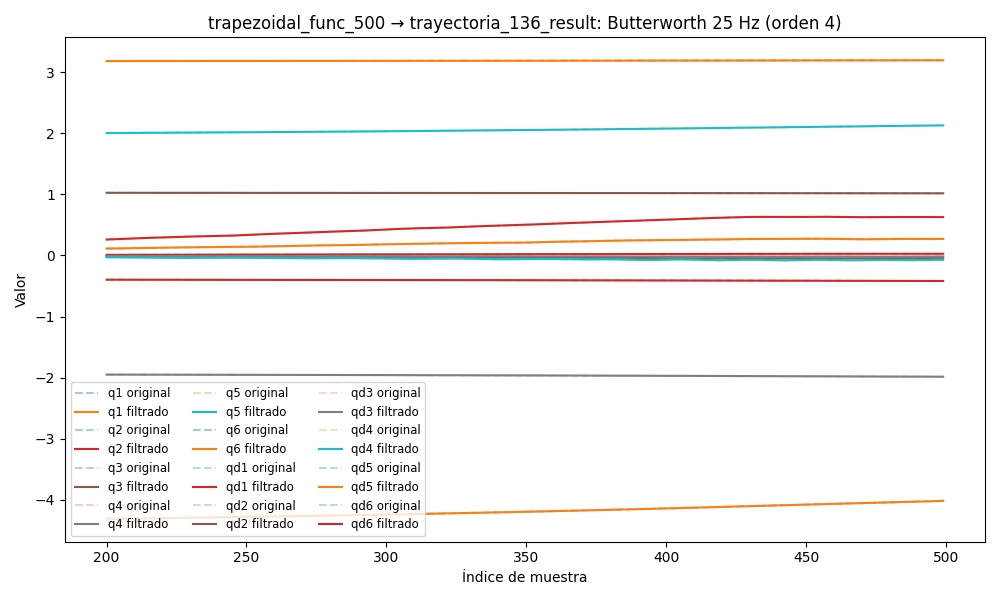

The data file committed next to this chart (first rows):
timestamp, q1, q2, q3, q4, q5, q6, qd1, qd2, qd3, qd4, qd5, qd6, tau1, tau2, tau3, tau4, tau5, tau6
1749057262, 3.183, -0.3941, 1.028, -1.947, 1.988, -4.355, -0.004432, -0.002466, -0.0001822, 0.0008398, 0.0002793, 0.004595, 0.05294, -1.904, -1.201, -0.5759, 0.04919, 0.01625
1749057262, 3.183, -0.3942, 1.028, -1.947, 1.988, -4.355, -0.004041, -0.002248, -0.0001767, 0.0008079, 0.0003524, 0.00432, 0.05352, -1.936, -1.219, -0.5671, 0.0305, -0.01372
1749057262, 3.183, -0.3942, 1.028, -1.947, 1.988, -4.355, -0.003654, -0.002035, -0.0001766, 0.000776, 0.0004172, 0.004045, 0.05352, -1.936, -1.219, -0.5671, 0.0305, -0.01372
1749057262, 3.183, -0.3942, 1.028, -1.947, 1.988, -4.355, -0.003275, -0.001829, -0.0001858, 0.0007437, 0.0004714, 0.003773, 0.04304, -1.896, -1.208, -0.5777, 0.03372, 0.00376
1749057262, 3.183, -0.3942, 1.028, -1.947, 1.988, -4.355, -0.002908, -0.001632, -0.0002074, 0.000711, 0.0005137, 0.003507, 0.03629, -1.894, -1.208, -0.5651, 0.03488, 0.007153
1749057262, 3.183, -0.3942, 1.028, -1.947, 1.988, -4.355, -0.002557, -0.001449, -0.0002434, 0.0006778, 0.0005442, 0.003251, 0.03629, -1.894, -1.208, -0.5651, 0.03488, 0.007153
1749057262, 3.183, -0.3942, 1.028, -1.947, 1.988, -4.355, -0.002225, -0.001279, -0.0002943, 0.0006443, 0.0005646, 0.003007, 0.03098, -1.889, -1.212, -0.585, 0.02622, 0.01112
1749057262, 3.183, -0.3942, 1.028, -1.947, 1.988, -4.355, -0.001915, -0.001125, -0.0003595, 0.0006106, 0.0005779, 0.002778, 0.04361, -1.887, -1.21, -0.5891, 0.05556, 0.009529
1749057262, 3.183, -0.3942, 1.028, -1.947, 1.988, -4.355, -0.001629, -0.0009869, -0.0004365, 0.0005771, 0.0005885, 0.002568, 0.04361, -1.887, -1.21, -0.5891, 0.05556, 0.009529
1749057262, 3.183, -0.3942, 1.028, -1.947, 1.988, -4.355, -0.001371, -0.0008646, -0.000522, 0.0005441, 0.0006015, 0.002379, 0.02686, -1.868, -1.224, -0.5741, 0.04143, -0.003659
1749057262, 3.183, -0.3942, 1.028, -1.947, 1.988, -4.355, -0.001142, -0.0007576, -0.0006113, 0.0005121, 0.000622, 0.00221, 0.02686, -1.868, -1.224, -0.5741, 0.04143, -0.003659
1749057262, 3.183, -0.3942, 1.028, -1.947, 1.988, -4.355, -0.0009416, -0.0006648, -0.0006994, 0.0004814, 0.0006551, 0.002063, 0.05119, -1.854, -1.208, -0.5858, 0.05836, -0.01178
1749057262, 3.183, -0.3942, 1.028, -1.947, 1.988, -4.355, -0.0007707, -0.0005847, -0.0007813, 0.0004524, 0.0007046, 0.001936, 0.05046, -1.838, -1.222, -0.5807, 0.03789, 0.02368
1749057262, 3.183, -0.3942, 1.028, -1.947, 1.988, -4.355, -0.0006281, -0.0005157, -0.0008523, 0.0004254, 0.0007731, 0.001826, 0.05046, -1.838, -1.222, -0.5807, 0.03789, 0.02368
1749057262, 3.183, -0.3942, 1.028, -1.947, 1.988, -4.355, -0.000512, -0.000456, -0.000909, 0.0004004, 0.0008609, 0.00173, 0.05381, -1.815, -1.21, -0.5817, 0.05244, 0.02891
1749057262, 3.183, -0.3942, 1.028, -1.947, 1.988, -4.355, -0.0004199, -0.0004042, -0.000949, 0.0003777, 0.0009661, 0.001642, 0.04562, -1.809, -1.223, -0.5843, 0.03905, -0.008948
1749057262, 3.183, -0.3942, 1.028, -1.947, 1.988, -4.355, -0.0003487, -0.0003587, -0.0009716, 0.0003572, 0.001084, 0.001555, 0.04562, -1.809, -1.223, -0.5843, 0.03905, -0.008948
1749057262, 3.183, -0.3942, 1.028, -1.947, 1.988, -4.355, -0.0002952, -0.0003184, -0.0009773, 0.0003389, 0.001209, 0.001464, 0.08637, -1.795, -1.218, -0.5843, 0.04689, 0.008322
1749057262, 3.183, -0.3942, 1.028, -1.947, 1.988, -4.355, -0.0002557, -0.0002824, -0.0009684, 0.0003226, 0.001331, 0.001361, 0.08637, -1.795, -1.218, -0.5843, 0.04689, 0.008322
1749057262, 3.183, -0.3942, 1.028, -1.947, 1.988, -4.355, -0.000227, -0.0002499, -0.000948, 0.0003081, 0.001442, 0.001239, 0.05529, -1.805, -1.228, -0.5815, 0.04605, 0.0003556
1749057262, 3.183, -0.3942, 1.028, -1.947, 1.988, -4.355, -0.0002058, -0.0002206, -0.0009199, 0.0002952, 0.001531, 0.001092, 0.07377, -1.784, -1.226, -0.591, 0.03566, -0.002992
1749057262, 3.183, -0.3942, 1.028, -1.947, 1.988, -4.355, -0.0001893, -0.0001939, -0.0008885, 0.0002837, 0.00159, 0.0009164, 0.07377, -1.784, -1.226, -0.591, 0.03566, -0.002992
1749057262, 3.183, -0.3942, 1.028, -1.947, 1.988, -4.355, -0.0001748, -0.0001693, -0.0008582, 0.0002734, 0.001612, 0.0007115, 0.06855, -1.787, -1.22, -0.5838, 0.05187, 0.0004707
1749057262, 3.183, -0.3942, 1.028, -1.947, 1.988, -4.355, -0.0001602, -0.0001462, -0.0008328, 0.000264, 0.001592, 0.0004805, 0.07709, -1.762, -1.244, -0.5826, 0.04999, -0.005826
1749057262, 3.183, -0.3942, 1.028, -1.947, 1.988, -4.355, -0.0001435, -0.0001236, -0.0008158, 0.0002554, 0.001531, 0.0002317, 0.08212, -1.772, -1.231, -0.6006, 0.05726, -0.001168
1749057262, 3.183, -0.3942, 1.028, -1.947, 1.988, -4.355, -0.000123, -0.0001005, -0.0008098, 0.0002474, 0.001434, -2.1283109010807176e-05, 0.08786, -1.745, -1.234, -0.5876, 0.04984, 0.01417
1749057262, 3.183, -0.3942, 1.028, -1.947, 1.988, -4.355, -9.724382349287211e-05, -7.555825765745711e-05, -0.0008168, 0.0002401, 0.001309, -0.0002588, 0.08786, -1.745, -1.234, -0.5876, 0.04984, 0.01417
1749057262, 3.183, -0.3942, 1.028, -1.947, 1.988, -4.355, -6.461959257421494e-05, -4.740513128461222e-05, -0.0008376, 0.0002332, 0.00117, -0.0004556, 0.08419, -1.76, -1.235, -0.6037, 0.05438, 0.005073
1749057262, 3.183, -0.3942, 1.028, -1.947, 1.988, -4.355, -2.354492029518586e-05, -1.4717187479423048e-05, -0.0008724, 0.0002268, 0.001038, -0.000582, 0.08601, -1.742, -1.235, -0.5941, 0.04495, -0.007544
1749057262, 3.183, -0.3942, 1.028, -1.947, 1.988, -4.355, 2.7678360326777752e-05, 2.360830900423714e-05, -0.0009207, 0.0002208, 0.0009331, -0.0006049, 0.07152, -1.727, -1.237, -0.5945, 0.05199, 0.002705
1749057262, 3.183, -0.3942, 1.028, -1.947, 1.988, -4.355, 9.085172240196847e-05, 6.827190471285526e-05, -0.0009815, 0.0002152, 0.0008819, -0.0004903, 0.1281, -1.711, -1.225, -0.5884, 0.05795, 0.009916
1749057262, 3.183, -0.3942, 1.028, -1.947, 1.988, -4.355, 0.0001678, 0.0001194, -0.001053, 0.0002099, 0.0009107, -0.0002059, 0.1281, -1.711, -1.225, -0.5884, 0.05795, 0.009916
1749057262, 3.183, -0.3942, 1.028, -1.947, 1.988, -4.355, 0.0002604, 0.0001765, -0.001135, 0.0002049, 0.001046, 0.000276, 0.1229, -1.73, -1.235, -0.6008, 0.06575, 0.02943
1749057262, 3.183, -0.3942, 1.028, -1.947, 1.988, -4.355, 0.0003701, 0.0002383, -0.001224, 0.0002001, 0.001311, 0.0009752, 0.1239, -1.692, -1.237, -0.5842, 0.07616, 0.02147
1749057262, 3.183, -0.3942, 1.028, -1.947, 1.988, -4.355, 0.000498, 0.0003028, -0.001319, 0.0001954, 0.001726, 0.001901, 0.1239, -1.692, -1.237, -0.5842, 0.07616, 0.02147
1749057262, 3.183, -0.3942, 1.028, -1.947, 1.988, -4.355, 0.0006447, 0.0003676, -0.001419, 0.0001906, 0.002306, 0.003049, 0.1215, -1.695, -1.233, -0.5749, 0.07247, 0.04531
1749057262, 3.183, -0.3942, 1.028, -1.947, 1.988, -4.355, 0.0008096, 0.0004299, -0.001522, 0.0001856, 0.003057, 0.004401, 0.1227, -1.691, -1.233, -0.5984, 0.08028, 0.06114
1749057262, 3.183, -0.3942, 1.028, -1.947, 1.988, -4.355, 0.0009913, 0.0004869, -0.001627, 0.0001805, 0.003977, 0.005927, 0.1461, -1.677, -1.231, -0.5858, 0.09881, 0.05967
1749057262, 3.183, -0.3942, 1.028, -1.947, 1.988, -4.355, 0.001187, 0.0005359, -0.001731, 0.000175, 0.005055, 0.007581, 0.1518, -1.678, -1.236, -0.6031, 0.09748, 0.05388
1749057262, 3.183, -0.3942, 1.028, -1.947, 1.988, -4.355, 0.001393, 0.0005747, -0.001834, 0.0001691, 0.00627, 0.009309, 0.1376, -1.675, -1.227, -0.6006, 0.09834, 0.054
1749057262, 3.183, -0.3942, 1.028, -1.947, 1.988, -4.355, 0.001603, 0.0006018, -0.001932, 0.0001628, 0.007593, 0.01105, 0.1519, -1.673, -1.223, -0.6, 0.09516, 0.04255
1749057262, 3.183, -0.3942, 1.028, -1.947, 1.988, -4.355, 0.001812, 0.0006162, -0.002025, 0.0001563, 0.008989, 0.01275, 0.1716, -1.678, -1.233, -0.5818, 0.1097, 0.06771
1749057262, 3.183, -0.3942, 1.028, -1.947, 1.988, -4.355, 0.002014, 0.0006179, -0.00211, 0.0001497, 0.01041, 0.01435, 0.1716, -1.678, -1.233, -0.5818, 0.1097, 0.06771
1749057262, 3.183, -0.3942, 1.028, -1.947, 1.988, -4.355, 0.0022, 0.0006073, -0.002184, 0.0001433, 0.01183, 0.01579, 0.1305, -1.667, -1.241, -0.603, 0.101, 0.09074
1749057262, 3.183, -0.3942, 1.028, -1.947, 1.988, -4.354, 0.002366, 0.0005856, -0.002248, 0.0001374, 0.01317, 0.01704, 0.1305, -1.667, -1.241, -0.603, 0.101, 0.09074
1749057262, 3.183, -0.3942, 1.028, -1.947, 1.988, -4.354, 0.002507, 0.0005541, -0.002299, 0.0001324, 0.01441, 0.01809, 0.1673, -1.686, -1.231, -0.6105, 0.09324, 0.0772
1749057262, 3.183, -0.3942, 1.028, -1.947, 1.988, -4.354, 0.00262, 0.0005148, -0.002337, 0.0001287, 0.0155, 0.01892, 0.1681, -1.68, -1.241, -0.5953, 0.07963, 0.06847
1749057262, 3.183, -0.3942, 1.028, -1.947, 1.988, -4.354, 0.002701, 0.0004696, -0.002364, 0.0001267, 0.0164, 0.01955, 0.1833, -1.687, -1.231, -0.589, 0.07912, 0.06909
1749057262, 3.183, -0.3942, 1.028, -1.947, 1.988, -4.354, 0.002751, 0.0004206, -0.002379, 0.0001265, 0.01708, 0.02, 0.1983, -1.709, -1.234, -0.6151, 0.09301, 0.07153
1749057262, 3.183, -0.3942, 1.028, -1.947, 1.988, -4.354, 0.00277, 0.0003698, -0.002385, 0.0001284, 0.01751, 0.0203, 0.1619, -1.73, -1.239, -0.6221, 0.06744, 0.09101
1749057262, 3.183, -0.3942, 1.028, -1.947, 1.988, -4.354, 0.00276, 0.000319, -0.002383, 0.0001321, 0.01769, 0.02051, 0.1619, -1.73, -1.239, -0.6221, 0.06744, 0.09101
1749057262, 3.183, -0.3942, 1.028, -1.947, 1.988, -4.354, 0.002722, 0.0002699, -0.002375, 0.0001372, 0.01762, 0.02066, 0.164, -1.754, -1.233, -0.6222, 0.07377, 0.09574
1749057262, 3.183, -0.3942, 1.028, -1.947, 1.988, -4.354, 0.002659, 0.0002239, -0.002362, 0.0001428, 0.01729, 0.02081, 0.164, -1.754, -1.233, -0.6222, 0.07377, 0.09574
1749057262, 3.183, -0.3942, 1.028, -1.947, 1.988, -4.354, 0.002573, 0.0001823, -0.002346, 0.0001474, 0.01674, 0.021, 0.1726, -1.763, -1.239, -0.6452, 0.07206, 0.08762
1749057262, 3.183, -0.3942, 1.028, -1.947, 1.988, -4.354, 0.002467, 0.0001456, -0.002327, 0.0001493, 0.016, 0.02125, 0.1939, -1.785, -1.237, -0.6258, 0.06202, 0.1005
1749057262, 3.183, -0.3942, 1.028, -1.947, 1.988, -4.354, 0.002345, 0.0001143, -0.002305, 0.000146, 0.0151, 0.02159, 0.1855, -1.815, -1.226, -0.6516, 0.05059, 0.1135
1749057262, 3.183, -0.3942, 1.028, -1.947, 1.988, -4.354, 0.002208, 8.828818206220953e-05, -0.00228, 0.0001345, 0.01408, 0.02203, 0.166, -1.839, -1.23, -0.6496, 0.06097, 0.1168
1749057262, 3.183, -0.3942, 1.028, -1.947, 1.988, -4.354, 0.002062, 6.70330368412197e-05, -0.002251, 0.0001114, 0.013, 0.02259, 0.166, -1.839, -1.23, -0.6496, 0.06097, 0.1168
1749057262, 3.183, -0.3942, 1.028, -1.947, 1.988, -4.354, 0.001909, 4.961520291546121e-05, -0.002216, 7.281912223831543e-05, 0.01191, 0.02324, 0.167, -1.827, -1.225, -0.6551, 0.04046, 0.123
1749057262, 3.183, -0.3942, 1.028, -1.947, 1.988, -4.354, 0.001755, 3.4775319927298546e-05, -0.002174, 1.452194746767502e-05, 0.01084, 0.02399, 0.1983, -1.823, -1.218, -0.6824, 0.05271, 0.1345
... 7,868 more rows
